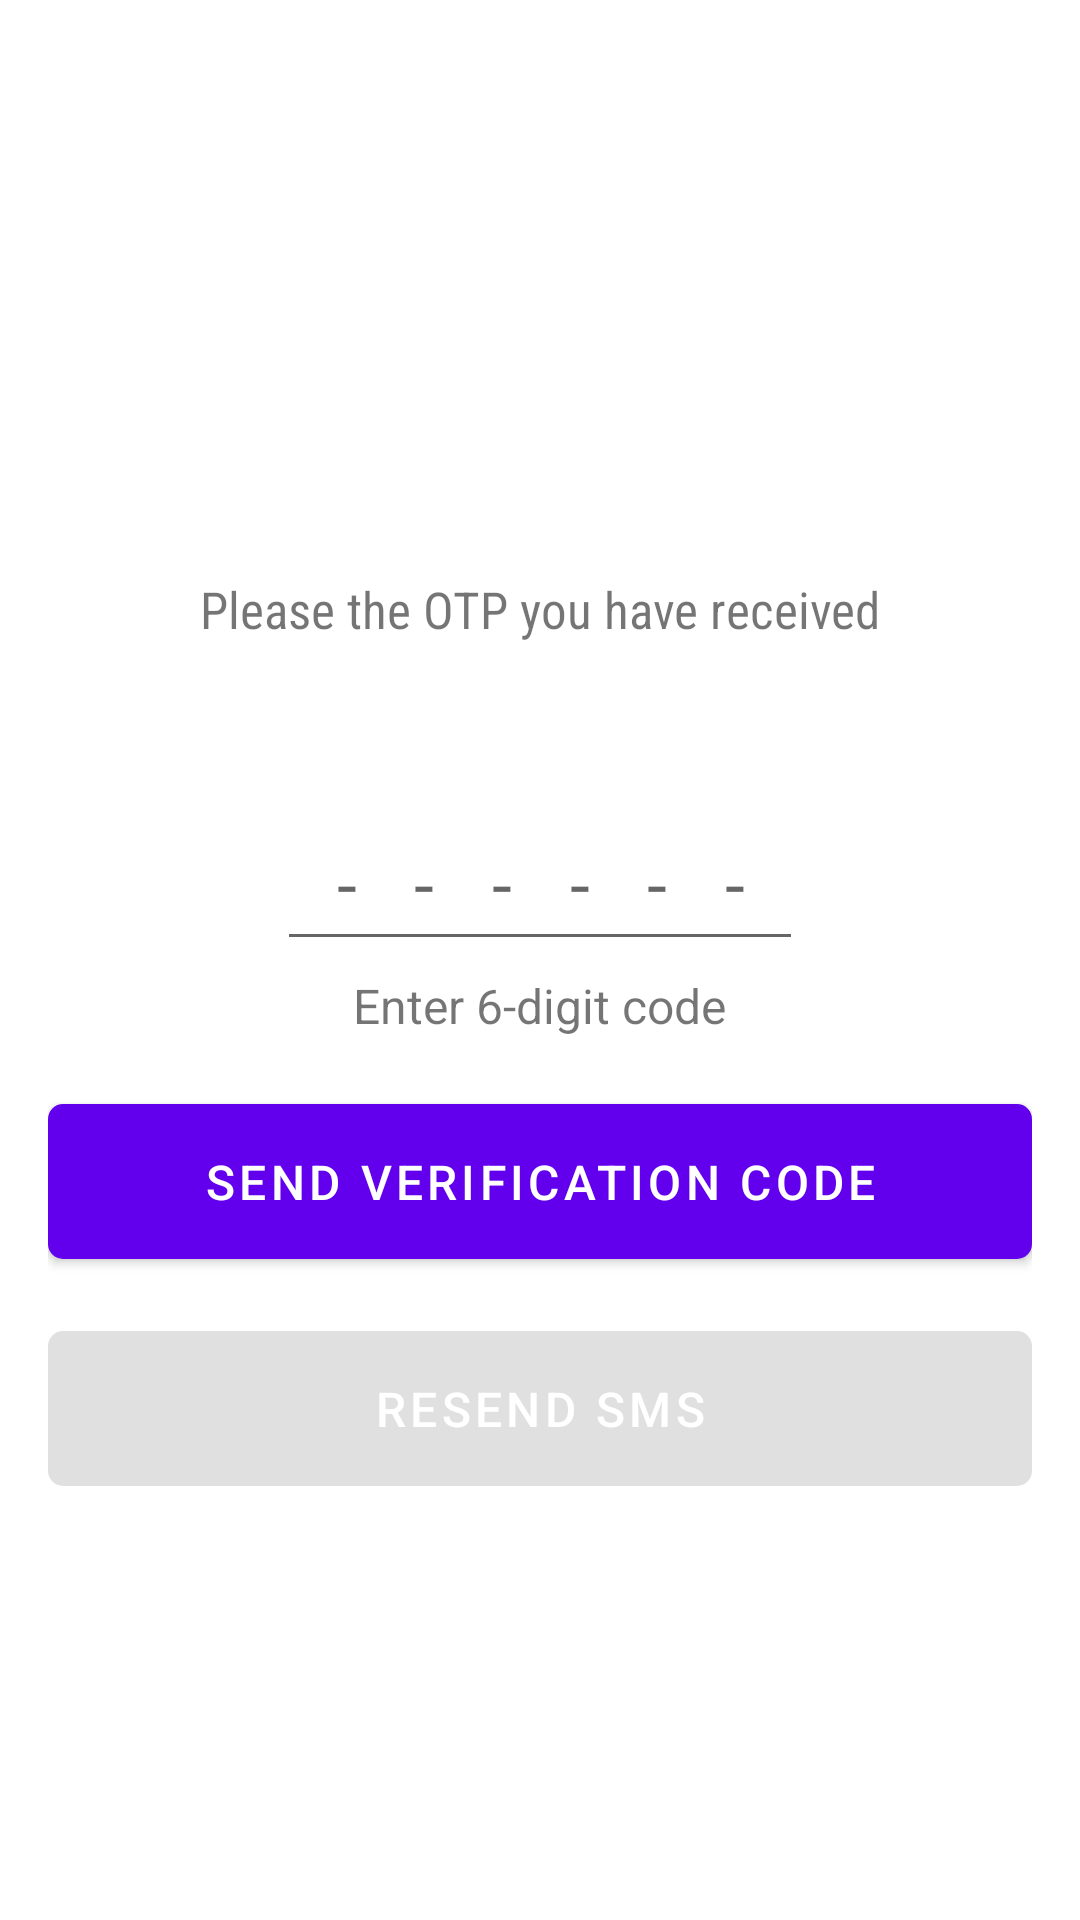

Reconstruct the res/layout file that produces this screen, plus the resources it refers to.
<!-- AndroidManifest.xml: application theme Theme.WhatsappClone -->
<!-- res/layout/activity_otp.xml -->
<?xml version="1.0" encoding="utf-8"?>
<LinearLayout xmlns:android="http://schemas.android.com/apk/res/android"
    xmlns:app="http://schemas.android.com/apk/res-auto"
    xmlns:tools="http://schemas.android.com/tools"
    android:layout_width="match_parent"
    android:layout_height="wrap_content"
    android:gravity="center"
    android:orientation="vertical"
    android:paddingLeft="16dp"
    android:paddingTop="16dp"
    android:paddingRight="16dp"
    android:paddingBottom="16dp"
    tools:context=".OtpActivity">

    <TextView
        android:id="@+id/verifyTv"
        android:layout_width="wrap_content"
        android:layout_height="wrap_content"
        android:textColor="@color/purple_500"
        android:textSize="22sp"
        android:textStyle="bold"
        tools:text="Verify +919999999999" />

    <TextView
        android:id="@+id/waitingTv"
        android:layout_width="match_parent"
        android:layout_height="wrap_content"
        android:layout_gravity="center"
        android:layout_marginTop="16dp"
        android:fontFamily="sans-serif-condensed"
        android:gravity="center"
        android:padding="8dp"
        android:text="@string/waiting_to_automatically_detect_an_sms_sent_to"
        android:textSize="17sp" />

    <TextView
        android:id="@+id/counterTv"
        android:layout_width="match_parent"
        android:layout_height="wrap_content"
        android:layout_gravity="center"
        android:gravity="center"
        android:padding="4dp"
        android:textSize="16sp" />

    <EditText
        android:id="@+id/sentcodeEt"
        android:layout_width="wrap_content"
        android:layout_height="wrap_content"
        android:layout_marginTop="16dp"
        android:hint="------"
        android:imeActionId="6"
        android:imeActionLabel="Send"
        android:imeOptions="actionUnspecified"
        android:inputType="phone"
        android:letterSpacing="0.8"
        android:maxLength="6"
        android:maxLines="1"
        android:padding="10dp"
        android:singleLine="true"
        android:textAlignment="center"
        android:textSize="24sp" />

    <TextView
        android:layout_width="wrap_content"
        android:layout_height="wrap_content"
        android:padding="4dp"
        android:text="@string/enter_6_digit_code"
        android:textSize="16sp" />

    <com.google.android.material.button.MaterialButton
        android:id="@+id/verificationBtn"
        android:layout_width="match_parent"
        android:layout_height="wrap_content"
        android:layout_marginTop="12dp"
        android:padding="15dp"
        android:text="@string/send_verification_code"
        android:textAllCaps="true"
        android:textColor="#fff"
        android:textSize="16sp"
        app:cornerRadius="5dp" />

    <com.google.android.material.button.MaterialButton
        android:id="@+id/resendBtn"
        android:layout_width="match_parent"
        android:layout_height="wrap_content"
        android:layout_marginTop="12dp"
        android:enabled="false"
        android:gravity="center"
        android:padding="15dp"
        android:text="@string/resend_sms"
        android:textColor="#fff"
        android:textSize="16sp"
        app:cornerRadius="5dp" />
</LinearLayout>
<!-- resources referenced by this layout -->
<resources>
  <color name="purple_500">#6200EE</color>
  <string name="enter_6_digit_code">Enter 6-digit code</string>
  <string name="resend_sms">Resend SMS</string>
  <string name="send_verification_code">send verification code</string>
  <string name="waiting_to_automatically_detect_an_sms_sent_to">Please the OTP  you have received</string>
  <style name="Theme.WhatsappClone" parent="Theme.MaterialComponents.Light.NoActionBar">
          
          <item name="colorPrimary">@color/purple_500</item>
          <item name="colorPrimaryDark">@color/purple_700</item>
          <item name="colorAccent">@color/teal_200</item>
          
          <item name="colorSecondary">@color/teal_200</item>
          <item name="colorSecondaryVariant">@color/teal_700</item>
          <item name="colorOnSecondary">@color/black</item>
          
          <item name="android:statusBarColor" tools:targetApi="l">?attr/colorPrimaryVariant</item>
          
      </style>
  <color name="purple_700">#3700B3</color>
  <color name="teal_200">#03DAC5</color>
  <color name="teal_700">#018786</color>
  <color name="black">#000000</color>
</resources>
